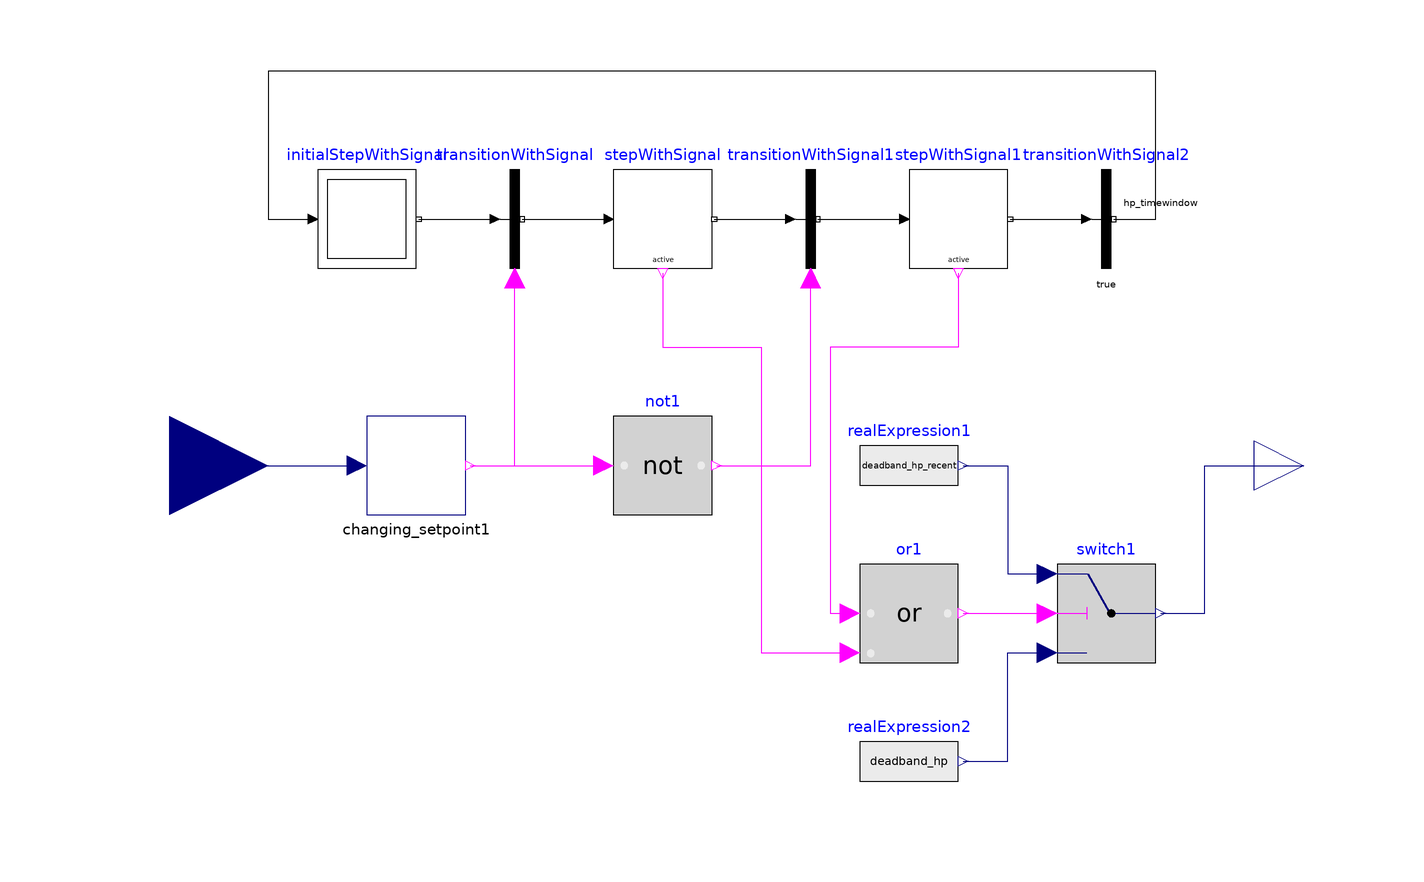

This picture is the connection diagram that the Modelica source below describes through its graphical annotations.

model deadband
      models.Controls.changing_setpoint changing_setpoint1
        annotation (Placement(transformation(extent={{-80,-10},{-60,10}})));
      Modelica.Blocks.Sources.RealExpression realExpression1(y=
            deadband_hp_recent) annotation (Placement(transformation(extent={{20,-10},
                {40,10}})));
      Modelica.Blocks.Sources.RealExpression realExpression2(y=deadband_hp)
        annotation (Placement(transformation(extent={{20,-70},{40,-50}})));
      Modelica.Blocks.Interfaces.RealOutput y
        annotation (Placement(transformation(extent={{100,-10},{120,10}})));
      Modelica.Blocks.Interfaces.RealInput Tset_hp(
        final quantity="ThermodynamicTemperature",
        final unit="K",
        displayUnit="degC") "Setpoint temperature for the HP"
        annotation (Placement(transformation(extent={{-140,-20},{-100,20}})));
      parameter Modelica.Blocks.Interfaces.RealOutput deadband_hp_recent=5
        "Value of Real output";
      parameter Modelica.Blocks.Interfaces.RealOutput deadband_hp=5
        "Value of Real output";
      Modelica.StateGraph.InitialStep initialStepWithSignal(nOut=1, nIn=1)
        annotation (Placement(transformation(extent={{-90,40},{-70,60}})));
      Modelica.StateGraph.StepWithSignal stepWithSignal(nIn=1, nOut=1)
        annotation (Placement(transformation(extent={{-30,40},{-10,60}})));
      Modelica.StateGraph.TransitionWithSignal transitionWithSignal
        annotation (Placement(transformation(extent={{-60,40},{-40,60}})));
      Modelica.Blocks.Logical.Not not1
        annotation (Placement(transformation(extent={{-30,-10},{-10,10}})));
      Modelica.StateGraph.TransitionWithSignal transitionWithSignal1
        annotation (Placement(transformation(extent={{0,40},{20,60}})));
      Modelica.StateGraph.StepWithSignal stepWithSignal1(nIn=1, nOut=1)
        annotation (Placement(transformation(extent={{30,40},{50,60}})));
      Modelica.StateGraph.Transition           transitionWithSignal2(
          enableTimer=true, waitTime=hp_timewindow)
        annotation (Placement(transformation(extent={{60,40},{80,60}})));
      Modelica.Blocks.Logical.Switch switch1
        annotation (Placement(transformation(extent={{60,-40},{80,-20}})));
      Modelica.Blocks.Logical.Or or1
        annotation (Placement(transformation(extent={{20,-40},{40,-20}})));
      parameter Modelica.Units.SI.Time hp_timewindow=0
        "Wait time before transition fires";
    equation
      connect(Tset_hp, changing_setpoint1.u)
        annotation (Line(points={{-120,0},{-82,0}}, color={0,0,127}));
      connect(initialStepWithSignal.outPort[1], transitionWithSignal.inPort)
        annotation (Line(points={{-69.5,50},{-54,50}}, color={0,0,0}));
      connect(transitionWithSignal.outPort, stepWithSignal.inPort[1])
        annotation (Line(points={{-48.5,50},{-31,50}}, color={0,0,0}));
      connect(stepWithSignal.outPort[1], transitionWithSignal1.inPort)
        annotation (Line(points={{-9.5,50},{6,50}}, color={0,0,0}));
      connect(changing_setpoint1.y, transitionWithSignal.condition) annotation (
         Line(points={{-59,0},{-50,0},{-50,38}}, color={255,0,255}));
      connect(changing_setpoint1.y, not1.u)
        annotation (Line(points={{-59,0},{-32,0}}, color={255,0,255}));
      connect(not1.y, transitionWithSignal1.condition)
        annotation (Line(points={{-9,0},{10,0},{10,38}}, color={255,0,255}));
      connect(transitionWithSignal1.outPort, stepWithSignal1.inPort[1])
        annotation (Line(points={{11.5,50},{29,50}}, color={0,0,0}));
      connect(stepWithSignal1.outPort[1], transitionWithSignal2.inPort)
        annotation (Line(points={{50.5,50},{66,50}}, color={0,0,0}));
      connect(transitionWithSignal2.outPort, initialStepWithSignal.inPort[1])
        annotation (Line(points={{71.5,50},{80,50},{80,80},{-100,80},{-100,50},
              {-91,50}}, color={0,0,0}));
      connect(stepWithSignal.active, or1.u2) annotation (Line(points={{-20,39},
              {-20,24},{0,24},{0,-38},{18,-38}}, color={255,0,255}));
      connect(stepWithSignal1.active, or1.u1) annotation (Line(points={{40,39},
              {40,24},{14,24},{14,-30},{18,-30}}, color={255,0,255}));
      connect(or1.y, switch1.u2)
        annotation (Line(points={{41,-30},{58,-30}}, color={255,0,255}));
      connect(realExpression1.y, switch1.u1) annotation (Line(points={{41,0},{
              50,0},{50,-22},{58,-22}}, color={0,0,127}));
      connect(realExpression2.y, switch1.u3) annotation (Line(points={{41,-60},
              {50,-60},{50,-38},{58,-38}}, color={0,0,127}));
      connect(switch1.y, y) annotation (Line(points={{81,-30},{90,-30},{90,0},{
              110,0}}, color={0,0,127}));
      annotation (Icon(coordinateSystem(preserveAspectRatio=false), graphics={
                                    Rectangle(
            extent={{-100,-100},{100,100}},
            lineColor={0,0,127},
            fillColor={255,255,255},
            fillPattern=FillPattern.Solid),
            Text(
              extent={{-150,144},{150,104}},
              textColor={0,0,255},
              textString="%name")}), Diagram(coordinateSystem(
              preserveAspectRatio=false)),
        Documentation(info="<html>
<p>The deadband evolves depending on the setpoint temperature. At the time when the setpoint temperature changes, the deadband evolves, going from <i>deadband_hp</i> to <i>deadband_hp_recent</i> for <i>hp_timewindow</i> seconds</p>
<p align=\"center\">
<img alt=\"image\" src=\"modelica://models/Resources/Images/HPWH/rheem_proph80/Controls/deadband.svg\" border=\"0\"/>
</p>
</html>
"));
    end deadband;